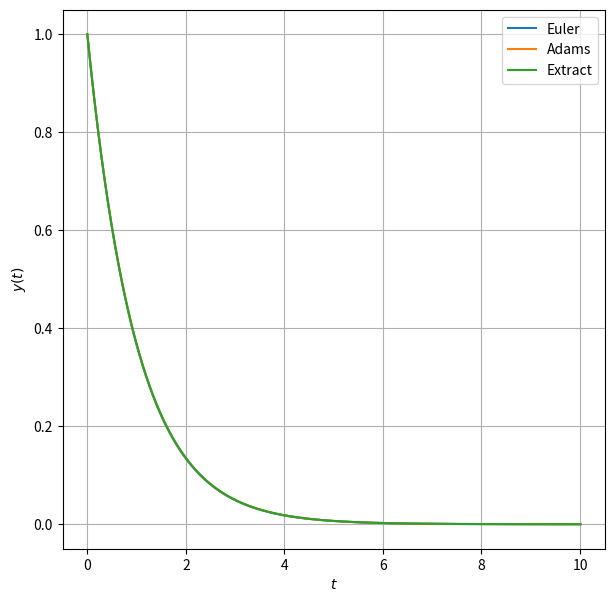
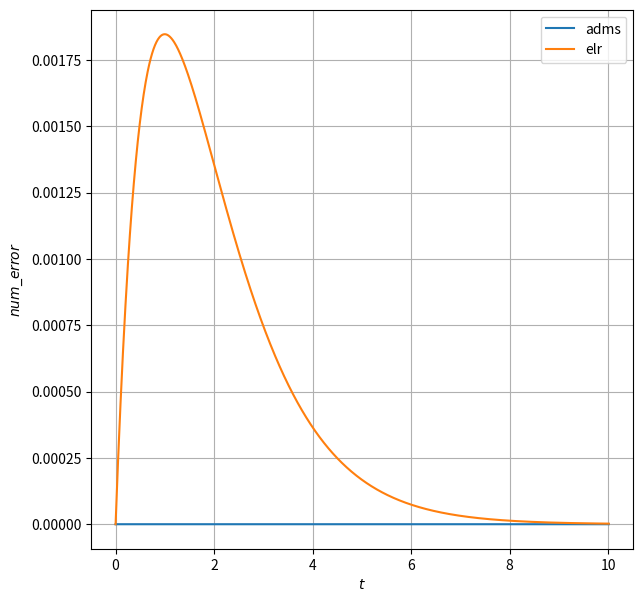

Here is the Python script that generated these plots, in order:
import numpy as np
from scipy.integrate import odeint
import matplotlib.pyplot as plt

## Adams
#1階常微分方程式（放射性崩壊）
def func_dydt(y, t):
    dydt = -y

    return dydt

def plot2d(t_list, y_list, t_label, y_label, labels):
    plt.xlabel(t_label)  #x軸の名前
    plt.ylabel(y_label)  #y軸の名前
    plt.grid()  #点線の目盛りを表示
    plt.plot(t_list, y_list, label=labels)

# Euler法
def euler(t, y, h, b):
    y_ap = [y]
    t_ap = [t]

    while t < b:

        y += h * func_dydt(y, t)
        t += h
        y_ap.append(y)
        t_ap.append(t)
    return t_ap, y_ap

# 厳密解
def Extract(t):
    return np.exp(-t)

if (__name__ == '__main__'):
    start = 0.0
    end = 10
    l_slice = 100.2*(end - start)
    plt.figure(figsize=(7,7))
    
    #Euler
    h = 0.01
    b = end
    t_elr , y_elr = euler(start, 1.0, h, b)
    plt.plot(t_elr, y_elr, label='Euler')
    
    #Adams
    y_init = 1.0  #初期値
    y_adms = odeint(func_dydt, y_init, t_elr)
    plt.plot(t_elr, y_adms[:, 0], label='Adams')

    #extract
    ex_y = [Extract(t) for t in t_elr]
    plt.plot(t_elr, ex_y, label='Extract')
    plt.xlabel("$t$")
    plt.ylabel("$y(t)$")
    plt.grid()
    plt.legend()
    plt.savefig('resolt_cal.png')
    plt.show()
    

def cal_num_error(Adams, Euler, Ext):
    num_error_adms = []
    num_error_elr = []
    num_error_adms_elr = []
    for i in range(1002):
        num_error_adms.append(abs(Ext[i] - Adams[i]))
        num_error_elr.append(abs(Ext[i] - Euler[i]))
        num_error_adms_elr.append(abs(Euler[i] - Adams[i]))
    return [num_error_adms, num_error_elr, num_error_adms_elr]

data = cal_num_error(y_adms, y_elr, ex_y)
plt.figure(figsize=(7,7))
plot2d(t_elr, data[0], "$t$", "$num\_error$", "adms")
plot2d(t_elr, data[1], "$t$", "$num\_error$", "elr")
plt.grid()
plt.legend()
plt.savefig('num_error.png')
plt.show()
